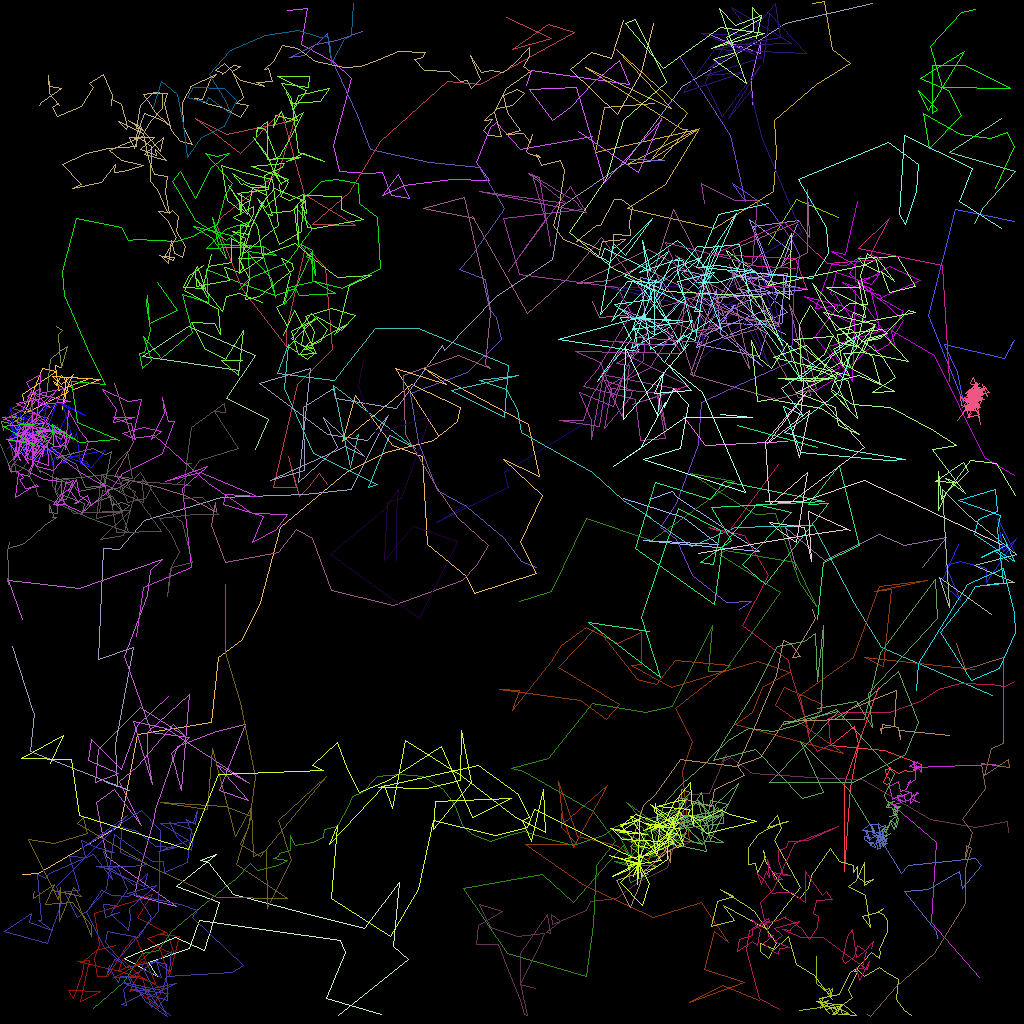

The data file committed next to this chart (first rows):
traj_idx, frame, x, y, z
44, 0, 88.2, 36.18, 0.0
44, 1, 89.66, 37.82, 0.0
44, 2, 76.58, 35.81, 0.0
44, 3, 81.45, 42.55, 0.0
44, 4, 74.56, 51.83, 0.0
44, 5, 62.99, 58.95, 0.0
44, 6, 63.56, 60.92, 0.0
44, 7, 54.51, 65.24, 0.0
44, 8, 58.34, 63.02, 0.0
33, 0, 102, 119.5, 0.0
33, 1, 102, 122.9, 0.0
33, 2, 103.8, 124.3, 0.0
33, 3, 103.6, 123.5, 0.0
33, 4, 103.1, 123.7, 0.0
33, 5, 102.8, 123.4, 0.0
33, 6, 103.4, 123.9, 0.0
33, 7, 104, 123.5, 0.0
33, 8, 103.9, 124.4, 0.0
33, 9, 102.7, 124.7, 0.0
33, 10, 102.5, 126, 0.0
33, 11, 103.4, 125, 0.0
33, 12, 103, 125.2, 0.0
33, 13, 104.4, 126.8, 0.0
33, 14, 104.7, 125.8, 0.0
33, 15, 106, 126.6, 0.0
33, 16, 104.7, 126.8, 0.0
33, 17, 104.1, 125.6, 0.0
33, 18, 99.86, 126.2, 0.0
36, 0, 92.35, 76.13, 0.0
36, 1, 93.85, 75.08, 0.0
36, 2, 90.81, 75.23, 0.0
36, 3, 86.56, 71.93, 0.0
36, 4, 84.51, 67.38, 0.0
36, 5, 82.47, 65.84, 0.0
36, 6, 84.45, 62.89, 0.0
36, 7, 87.23, 55.5, 0.0
36, 8, 87.57, 50.31, 0.0
36, 9, 92.77, 47.92, 0.0
36, 10, 98.91, 45.14, 0.0
36, 11, 99.11, 36.94, 0.0
36, 12, 99.87, 31.85, 0.0
36, 13, 99.06, 30.23, 0.0
36, 14, 96.12, 26, 0.0
36, 15, 91.47, 22.86, 0.0
36, 16, 91.53, 22.9, 0.0
36, 17, 93.12, 25.18, 0.0
36, 18, 91.3, 16.9, 0.0
36, 20, 84.85, 7.024, 0.0
3, 0, 73.95, 17.01, 0.0
3, 1, 64.98, 18.61, 0.0
3, 2, 61.94, 15.19, 0.0
3, 3, 61.22, 15.82, 0.0
3, 4, 59.46, 20.27, 0.0
3, 5, 61.17, 22.53, 0.0
3, 6, 56.43, 22.34, 0.0
3, 7, 50.53, 23.07, 0.0
3, 8, 47.69, 24.42, 0.0
3, 9, 49.7, 21.77, 0.0
3, 10, 51.07, 24.69, 0.0
3, 11, 48.82, 24.35, 0.0
... 3,453 more rows
